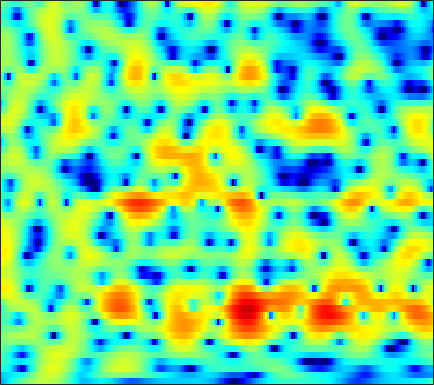

The table this chart was drawn from, first rows:
-8.4641, -7.6589, -6.6514, -5.7136, -5.0518, -4.2125, -3.4282, -2.8733, -2.1786, -1.5325, -0.93179, -0.51552, 0.00098122, 0.46488, 0.77872, 1.156, 1.4942, 1.7017, 1.924, 2.0759, 2.1578, 2.1721, 2.1286, 2.0063
-7.059, -6.654, -6.206, -5.849, -5.636, -5.392, -5.167, -4.976, -4.645, -4.196, -3.61, -3.087, -2.304, -1.472, -0.8438, -0.0358, 0.7079, 1.21, 1.793, 2.271, 2.634, 2.825, 2.971, 2.991
-3.128, -3.405, -3.912, -4.607, -5.288, -6.477, -8.084, -9.668, -12.52, -16.03, -16.43, -13.47, -9.522, -6.471, -4.644, -2.656, -1.048, -0.04453, 1.071, 1.966, 2.664, 3.068, 3.457, 3.68
-1.985, -2.323, -2.843, -3.421, -3.883, -4.513, -5.1, -5.476, -5.834, -5.971, -5.823, -5.523, -4.889, -4.051, -3.33, -2.304, -1.276, -0.5345, 0.3814, 1.191, 1.878, 2.308, 2.763, 3.079
-1.555, -1.987, -2.702, -3.613, -4.455, -5.822, -7.535, -9.087, -11.53, -13.84, -14, -12.34, -9.509, -6.974, -5.363, -3.536, -2.007, -1.024, 0.1003, 1.041, 1.813, 2.295, 2.816, 3.211
-1.208, -1.302, -1.572, -2.033, -2.507, -3.307, -4.266, -5.05, -6.06, -6.721, -6.726, -6.257, -5.192, -3.925, -2.988, -1.845, -0.8622, -0.232, 0.4685, 1.033, 1.479, 1.754, 2.054, 2.299
-0.6044, -0.2907, -0.01139, 0.1287, 0.1691, 0.1534, 0.09251, 0.03832, -0.01846, -0.02519, 0.02775, 0.1117, 0.2639, 0.4401, 0.5662, 0.6883, 0.7337, 0.6961, 0.5345, 0.2367, -0.1917, -0.5726, -1.096, -1.516
-0.1859, 0.1969, 0.5908, 0.8929, 1.069, 1.251, 1.392, 1.482, 1.597, 1.7, 1.804, 1.88, 1.961, 1.989, 1.958, 1.817, 1.528, 1.181, 0.503, -0.4976, -1.939, -3.432, -6.326, -11.31
-1.266, -0.9747, -0.73, -0.6313, -0.6248, -0.6889, -0.7684, -0.7815, -0.6872, -0.4403, -0.06297, 0.2784, 0.7327, 1.14, 1.371, 1.56, 1.585, 1.492, 1.206, 0.7448, 0.1231, -0.412, -1.148, -1.768
-2.229, -2.089, -2.178, -2.65, -3.316, -4.663, -6.573, -8.237, -9.649, -8.384, -5.725, -3.881, -1.926, -0.4901, 0.3115, 1.066, 1.522, 1.703, 1.781, 1.711, 1.565, 1.438, 1.307, 1.24
-1.994, -1.68, -1.516, -1.715, -2.151, -3.09, -4.461, -5.585, -6.402, -5.555, -3.636, -2.162, -0.5331, 0.6532, 1.282, 1.795, 1.974, 1.926, 1.641, 1.17, 0.5831, 0.1445, -0.2739, -0.3896
-3.736, -2.209, -0.767, 0.1862, 0.6731, 1.081, 1.279, 1.362, 1.491, 1.694, 1.958, 2.145, 2.358, 2.474, 2.44, 2.202, 1.684, 1.085, -0.05587, -1.693, -4.056, -6.546, -11.27, -14.87
-1.54, -0.3902, 0.8207, 1.725, 2.21, 2.594, 2.761, 2.789, 2.707, 2.531, 2.308, 2.104, 1.806, 1.482, 1.201, 0.7472, 0.1562, -0.417, -1.402, -2.663, -4.171, -5.425, -6.948, -7.708
3.285, 3.507, 3.768, 3.909, 3.892, 3.692, 3.309, 2.895, 2.149, 1.218, 0.1703, -0.601, -1.462, -2.016, -2.162, -2.116, -1.96, -1.91, -1.989, -2.304, -2.813, -3.344, -4.208, -5.253
5.262, 5.313, 5.261, 5.027, 4.721, 4.13, 3.271, 2.404, 0.9006, -1.149, -4.031, -7.055, -13.55, -18.23, -12.3, -7.505, -4.86, -3.599, -2.54, -2.043, -1.984, -2.179, -2.772, -3.799
4.168, 4.26, 4.207, 3.97, 3.667, 3.083, 2.259, 1.492, 0.2697, -1.181, -2.819, -4.06, -5.407, -5.97, -5.729, -4.868, -3.843, -3.15, -2.41, -1.886, -1.602, -1.521, -1.579, -1.776
2.739, 2.886, 2.904, 2.742, 2.502, 2.019, 1.408, 0.8731, 0.08379, -0.734, -1.507, -2.023, -2.562, -2.874, -2.938, -2.855, -2.613, -2.365, -2.017, -1.676, -1.367, -1.181, -0.9859, -0.8393
2.719, 2.844, 2.825, 2.603, 2.295, 1.742, 1.053, 0.4493, -0.4298, -1.312, -2.13, -2.641, -3.138, -3.375, -3.394, -3.238, -2.922, -2.605, -2.144, -1.681, -1.233, -0.9216, -0.5603, -0.2615
3.975, 4.026, 3.899, 3.509, 3.058, 2.229, 1.102, 0.08601, -1.493, -3.31, -5.174, -6.406, -7.405, -7.401, -6.91, -5.917, -4.843, -4.08, -3.105, -2.209, -1.41, -0.8833, -0.2835, 0.1722
5.101, 5.194, 5.063, 4.636, 4.107, 3.066, 1.604, 0.2204, -2.16, -5.385, -10.01, -15.48, -30.04, -16.72, -12.89, -9.988, -8.103, -6.963, -5.558, -4.162, -2.837, -1.926, -0.8802, -0.08152
4.767, 5.072, 5.153, 4.895, 4.452, 3.568, 2.343, 1.158, -0.7059, -2.874, -5.211, -6.923, -8.88, -10.4, -11.33, -12.66, -14.05, -14.38, -12.73, -9.746, -6.829, -4.975, -2.976, -1.463
3.912, 4.313, 4.533, 4.396, 4.082, 3.426, 2.479, 1.583, 0.201, -1.389, -3.181, -4.62, -6.649, -8.855, -10.67, -13.55, -16.76, -18.41, -16.81, -12.81, -9.324, -7.135, -4.729, -2.802
3.795, 3.998, 4.059, 3.878, 3.606, 3.026, 2.221, 1.497, 0.3108, -1.079, -2.684, -4.028, -6.011, -8.157, -9.861, -11.93, -13.53, -13.94, -13.19, -11.43, -9.114, -7.36, -5.192, -3.29
3.888, 3.863, 3.716, 3.461, 3.173, 2.654, 1.999, 1.385, 0.4142, -0.7623, -2.17, -3.396, -5.335, -7.736, -9.93, -13.95, -21.03, -37.48, -19.51, -13.05, -9.26, -7.114, -4.782, -2.895
3.221, 3.023, 2.746, 2.457, 2.206, 1.874, 1.465, 1.087, 0.5121, -0.232, -1.134, -1.942, -3.167, -4.537, -5.656, -7.098, -8.186, -8.5, -8.034, -6.898, -5.43, -4.315, -2.901, -1.625
1.515, 1.048, 0.5306, 0.2027, 0.1326, 0.2325, 0.3911, 0.5222, 0.5826, 0.4813, 0.2012, -0.1244, -0.6866, -1.361, -1.882, -2.496, -2.942, -3.127, -3.075, -2.719, -2.151, -1.628, -0.8859, -0.191
-1.038, -2.629, -4.901, -5.96, -5.094, -3.041, -1.057, 0.1135, 1.186, 1.853, 2.111, 2.088, 1.773, 1.173, 0.5885, -0.3534, -1.273, -1.795, -2.102, -1.746, -0.9561, -0.2557, 0.6007, 1.255
-1.632, -3.683, -7.22, -9.449, -7.355, -3.712, -0.8309, 0.7146, 2.252, 3.252, 3.781, 3.868, 3.567, 2.754, 1.708, -0.3974, -3.842, -7.945, -13.78, -7.386, -2.67, -0.5254, 1.279, 2.239
-1.802, -2.452, -3.252, -3.643, -3.459, -2.825, -1.602, -0.6577, 0.6438, 1.699, 2.442, 2.747, 2.804, 2.411, 1.813, 0.665, -0.8485, -1.911, -2.642, -1.982, -0.6473, 0.3256, 1.256, 1.692
-3.439, -4.527, -6.402, -8.5, -9.729, -9.1, -6.621, -4.626, -2.29, -0.5196, 0.7821, 1.486, 2.082, 2.348, 2.381, 2.239, 2.005, 1.837, 1.69, 1.644, 1.682, 1.713, 1.68, 1.511
-3.268, -4.5, -6.79, -10.03, -12.35, -11.74, -7.856, -5.332, -2.726, -0.8497, 0.5213, 1.286, 2.022, 2.503, 2.724, 2.862, 2.885, 2.825, 2.701, 2.501, 2.229, 1.961, 1.53, 0.9984
-1.139, -1.553, -2.117, -2.556, -2.705, -2.467, -1.869, -1.219, -0.3241, 0.5267, 1.223, 1.639, 2.063, 2.337, 2.454, 2.526, 2.49, 2.406, 2.206, 1.92, 1.516, 1.127, 0.462, -0.3925
0.4624, 0.4852, 0.5264, 0.6058, 0.6666, 0.8503, 1.049, 1.241, 1.441, 1.629, 1.74, 1.773, 1.739, 1.632, 1.511, 1.355, 1.178, 1.063, 0.883, 0.662, 0.3359, -0.01234, -0.6853, -1.665
1.082, 1.395, 1.758, 2.068, 2.264, 2.439, 2.541, 2.533, 2.429, 2.182, 1.796, 1.404, 0.7641, 0.03493, -0.5064, -1.129, -1.477, -1.516, -1.327, -1.015, -0.7711, -0.7143, -0.871, -1.372
0.2316, 0.8925, 1.677, 2.297, 2.674, 2.965, 3.068, 2.985, 2.708, 2.153, 1.314, 0.463, -1.012, -2.981, -4.849, -7.767, -9.617, -8.739, -6.006, -3.614, -1.891, -0.99, -0.2135, 0.1518
-3.282, -1.895, -0.3287, 0.8389, 1.442, 1.964, 2.115, 2.043, 1.649, 0.9821, 0.01571, -0.9007, -2.448, -4.464, -6.366, -9.404, -11.37, -10.14, -6.952, -4.153, -2.044, -0.836, 0.3552, 1.175
-6.842, -4.409, -2.146, -0.6451, 0.05112, 0.5665, 0.6259, 0.4177, -0.1799, -1.033, -2.051, -2.84, -3.826, -4.605, -4.982, -5.209, -4.937, -4.461, -3.495, -2.352, -1.196, -0.3957, 0.5522, 1.359
-3.083, -1.889, -0.6052, 0.2514, 0.6236, 0.682, 0.3161, -0.2991, -1.503, -3.23, -5.385, -7.099, -8.67, -8.52, -7.591, -6.049, -4.683, -3.763, -2.696, -1.766, -0.9641, -0.4311, 0.2346, 0.8825
1.499, 1.887, 2.3, 2.508, 2.501, 2.193, 1.486, 0.6624, -0.9575, -3.326, -6.829, -10.69, -17.15, -13.39, -9.69, -6.552, -4.663, -3.684, -2.783, -2.215, -1.901, -1.778, -1.7, -1.593
3.197, 3.363, 3.549, 3.634, 3.577, 3.329, 2.797, 2.236, 1.198, -0.09678, -1.541, -2.6, -3.657, -4.138, -4.209, -4.056, -3.873, -3.813, -3.811, -4.003, -4.49, -5.12, -6.578, -9.06
1.703, 2.048, 2.563, 3.026, 3.264, 3.418, 3.321, 3.09, 2.598, 1.889, 1.024, 0.3018, -0.7418, -1.858, -2.742, -4.01, -5.255, -6.103, -6.868, -7.181, -7.226, -7.359, -7.882, -8.936
-3.562, -1.892, 0.03682, 1.476, 2.269, 2.963, 3.337, 3.396, 3.234, 2.812, 2.126, 1.444, 0.2554, -1.295, -2.763, -5.312, -9.041, -13.17, -19.95, -14.88, -10.16, -8.036, -6.11, -4.679
-6.817, -4.109, -1.538, 0.2267, 1.188, 2.088, 2.649, 2.881, 2.936, 2.738, 2.279, 1.752, 0.8072, -0.4495, -1.626, -3.506, -5.7, -7.299, -8.613, -8.185, -6.723, -5.512, -4.056, -2.795
-1.835, -1.386, -0.6456, 0.1089, 0.6323, 1.239, 1.698, 1.957, 2.153, 2.162, 1.985, 1.725, 1.224, 0.5481, -0.04094, -0.9129, -1.764, -2.325, -2.892, -3.165, -3.178, -3.046, -2.744, -2.335
-0.03382, -0.2516, -0.3716, -0.2705, -0.05963, 0.3797, 0.8993, 1.271, 1.704, 1.995, 2.123, 2.118, 1.968, 1.684, 1.397, 0.9441, 0.4243, 0.001758, -0.5843, -1.199, -1.832, -2.33, -2.972, -3.471
0.146, -0.9863, -2.444, -3.225, -2.987, -1.798, -0.3288, 0.6425, 1.668, 2.374, 2.791, 2.947, 2.989, 2.898, 2.752, 2.49, 2.131, 1.782, 1.178, 0.3323, -0.858, -2.07, -4.292, -7.419
0.07681, -2.293, -7.538, -20.6, -12.48, -4.967, -1.365, 0.2856, 1.644, 2.376, 2.66, 2.662, 2.521, 2.33, 2.233, 2.183, 2.208, 2.209, 2.074, 1.664, 0.8454, -0.08894, -1.895, -4.341
1.465, 0.618, -0.4995, -1.176, -1.164, -0.6111, 0.1229, 0.5448, 0.7609, 0.523, -0.1943, -1.038, -2.479, -3.883, -4.335, -3.678, -2.185, -1.062, 0.1245, 0.8923, 1.263, 1.311, 1.169, 0.9036
1.52, 1.47, 1.304, 1.099, 0.9545, 0.7463, 0.4509, 0.1337, -0.5225, -1.573, -3.15, -4.836, -8.2, -14.24, -21.1, -12.89, -7.263, -4.669, -2.266, -0.6351, 0.5001, 1.092, 1.645, 1.981
0.872, 1.078, 1.172, 1.08, 0.9062, 0.5455, 0.01024, -0.513, -1.356, -2.39, -3.597, -4.576, -5.848, -6.756, -6.926, -6.318, -5.035, -3.872, -2.36, -1.017, 0.1025, 0.7893, 1.5, 2.002
0.7887, 0.9885, 1.068, 0.9476, 0.7238, 0.257, -0.384, -0.989, -1.947, -3.029, -4.16, -4.955, -5.789, -6.156, -6.048, -5.395, -4.325, -3.372, -2.069, -0.832, 0.2428, 0.925, 1.648, 2.162
1.221, 1.32, 1.289, 1.073, 0.786, 0.2206, -0.5584, -1.291, -2.512, -4.054, -5.977, -7.702, -10.18, -11.69, -10.98, -8.414, -5.722, -3.984, -2.017, -0.4476, 0.785, 1.508, 2.23, 2.686
1.193, 1.228, 1.135, 0.8666, 0.554, -0.0135, -0.7844, -1.502, -2.678, -4.186, -6.207, -8.22, -11.83, -15.14, -13.42, -8.845, -5.261, -3.222, -1.111, 0.4907, 1.681, 2.343, 2.942, 3.24
-0.0309, 0.02593, -0.07571, -0.3784, -0.7245, -1.292, -1.926, -2.421, -3.07, -3.696, -4.273, -4.632, -4.893, -4.704, -4.179, -3.052, -1.661, -0.6128, 0.6692, 1.749, 2.587, 3.042, 3.406, 3.487
-1.89, -1.784, -2.001, -2.574, -3.2, -4.213, -5.184, -5.689, -5.853, -5.463, -4.719, -4.078, -3.197, -2.289, -1.585, -0.6271, 0.3169, 1.001, 1.841, 2.55, 3.105, 3.397, 3.604, 3.57
-2.771, -2.802, -3.353, -4.506, -5.822, -8.402, -12.44, -16.46, -15.81, -10.7, -7.19, -5.315, -3.42, -1.984, -1.104, -0.1136, 0.7225, 1.287, 1.951, 2.529, 2.995, 3.262, 3.479, 3.51
-1.745, -2.064, -2.794, -3.902, -5.025, -6.891, -8.985, -10.16, -9.874, -7.83, -5.598, -4.187, -2.7, -1.607, -0.9939, -0.3789, 0.1137, 0.4528, 0.9452, 1.509, 2.09, 2.497, 2.927, 3.184
0.182, -0.4182, -1.237, -2.015, -2.517, -3.024, -3.291, -3.276, -2.978, -2.385, -1.701, -1.226, -0.7804, -0.6244, -0.7395, -1.174, -1.803, -2.207, -2.155, -1.24, 0.1772, 1.208, 2.315, 3.007
